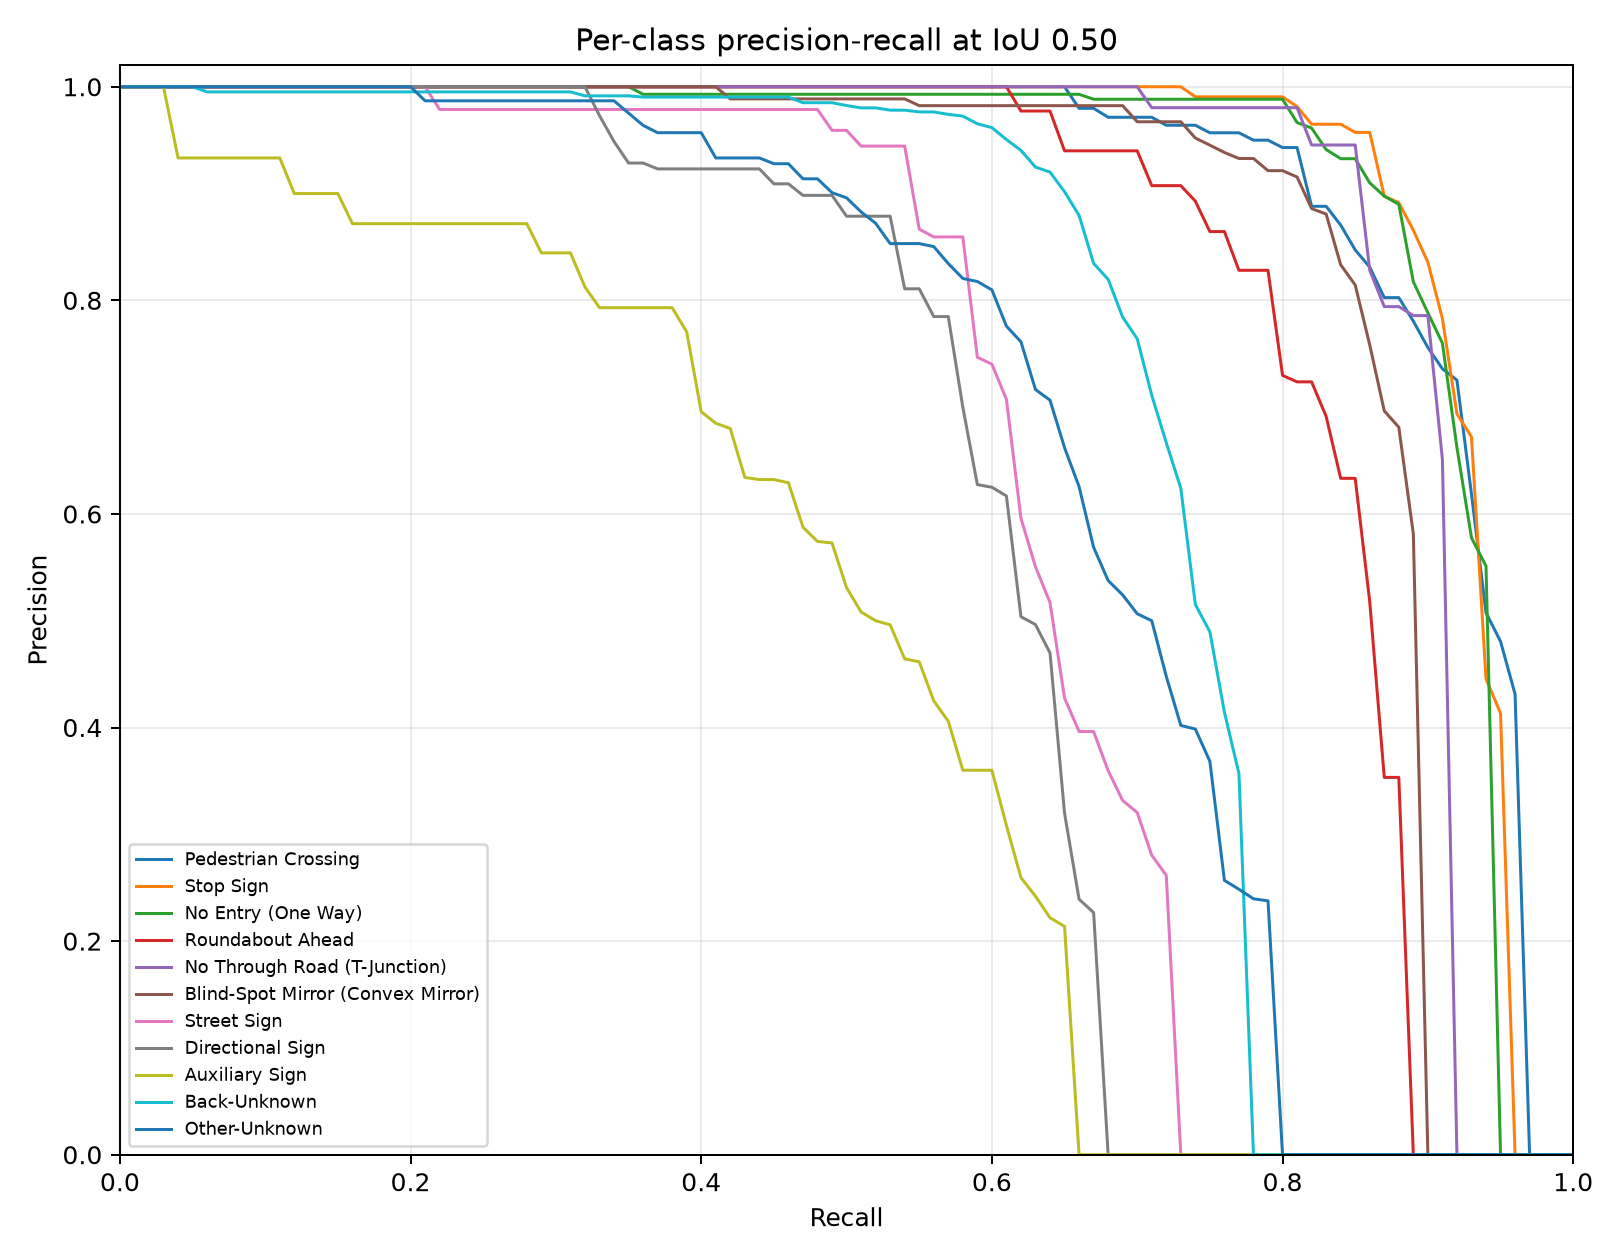

The file beside this chart, header and first rows:
category_id, category_name, iou, recall, precision, score
0, Pedestrian Crossing, 0.5, 0.0, 1.0, 0.9889
0, Pedestrian Crossing, 0.5, 0.01, 1.0, 0.9872
0, Pedestrian Crossing, 0.5, 0.02, 1.0, 0.987
0, Pedestrian Crossing, 0.5, 0.03, 1.0, 0.9844
0, Pedestrian Crossing, 0.5, 0.04, 1.0, 0.9844
0, Pedestrian Crossing, 0.5, 0.05, 1.0, 0.9841
0, Pedestrian Crossing, 0.5, 0.06, 1.0, 0.9839
0, Pedestrian Crossing, 0.5, 0.07, 1.0, 0.9836
0, Pedestrian Crossing, 0.5, 0.08, 1.0, 0.9828
0, Pedestrian Crossing, 0.5, 0.09, 1.0, 0.9825
0, Pedestrian Crossing, 0.5, 0.1, 1.0, 0.9823
0, Pedestrian Crossing, 0.5, 0.11, 1.0, 0.9813
0, Pedestrian Crossing, 0.5, 0.12, 1.0, 0.9807
0, Pedestrian Crossing, 0.5, 0.13, 1.0, 0.9804
0, Pedestrian Crossing, 0.5, 0.14, 1.0, 0.9794
0, Pedestrian Crossing, 0.5, 0.15, 1.0, 0.9789
0, Pedestrian Crossing, 0.5, 0.16, 1.0, 0.9784
0, Pedestrian Crossing, 0.5, 0.17, 1.0, 0.9767
0, Pedestrian Crossing, 0.5, 0.18, 1.0, 0.9761
0, Pedestrian Crossing, 0.5, 0.19, 1.0, 0.9749
0, Pedestrian Crossing, 0.5, 0.2, 1.0, 0.9724
0, Pedestrian Crossing, 0.5, 0.21, 1.0, 0.9715
0, Pedestrian Crossing, 0.5, 0.22, 1.0, 0.9711
0, Pedestrian Crossing, 0.5, 0.23, 1.0, 0.9709
0, Pedestrian Crossing, 0.5, 0.24, 1.0, 0.9703
0, Pedestrian Crossing, 0.5, 0.25, 1.0, 0.9687
0, Pedestrian Crossing, 0.5, 0.26, 1.0, 0.9678
0, Pedestrian Crossing, 0.5, 0.27, 1.0, 0.966
0, Pedestrian Crossing, 0.5, 0.28, 1.0, 0.9649
0, Pedestrian Crossing, 0.5, 0.29, 1.0, 0.9644
0, Pedestrian Crossing, 0.5, 0.3, 1.0, 0.9637
0, Pedestrian Crossing, 0.5, 0.31, 1.0, 0.9625
0, Pedestrian Crossing, 0.5, 0.32, 1.0, 0.9624
0, Pedestrian Crossing, 0.5, 0.33, 1.0, 0.9611
0, Pedestrian Crossing, 0.5, 0.34, 1.0, 0.9608
0, Pedestrian Crossing, 0.5, 0.35, 1.0, 0.9606
0, Pedestrian Crossing, 0.5, 0.36, 1.0, 0.9591
0, Pedestrian Crossing, 0.5, 0.37, 1.0, 0.9576
0, Pedestrian Crossing, 0.5, 0.38, 1.0, 0.9554
0, Pedestrian Crossing, 0.5, 0.39, 1.0, 0.9552
0, Pedestrian Crossing, 0.5, 0.4, 1.0, 0.9518
0, Pedestrian Crossing, 0.5, 0.41, 1.0, 0.95
0, Pedestrian Crossing, 0.5, 0.42, 1.0, 0.9484
0, Pedestrian Crossing, 0.5, 0.43, 1.0, 0.9483
0, Pedestrian Crossing, 0.5, 0.44, 1.0, 0.9461
0, Pedestrian Crossing, 0.5, 0.45, 1.0, 0.944
0, Pedestrian Crossing, 0.5, 0.46, 1.0, 0.942
0, Pedestrian Crossing, 0.5, 0.47, 1.0, 0.939
0, Pedestrian Crossing, 0.5, 0.48, 1.0, 0.9366
0, Pedestrian Crossing, 0.5, 0.49, 1.0, 0.9339
0, Pedestrian Crossing, 0.5, 0.5, 1.0, 0.9308
0, Pedestrian Crossing, 0.5, 0.51, 1.0, 0.9304
0, Pedestrian Crossing, 0.5, 0.52, 1.0, 0.923
0, Pedestrian Crossing, 0.5, 0.53, 1.0, 0.9167
0, Pedestrian Crossing, 0.5, 0.54, 1.0, 0.9058
0, Pedestrian Crossing, 0.5, 0.55, 1.0, 0.904
0, Pedestrian Crossing, 0.5, 0.56, 1.0, 0.9024
0, Pedestrian Crossing, 0.5, 0.57, 1.0, 0.9017
0, Pedestrian Crossing, 0.5, 0.58, 1.0, 0.9008
0, Pedestrian Crossing, 0.5, 0.59, 1.0, 0.8987
... 1,051 more rows
